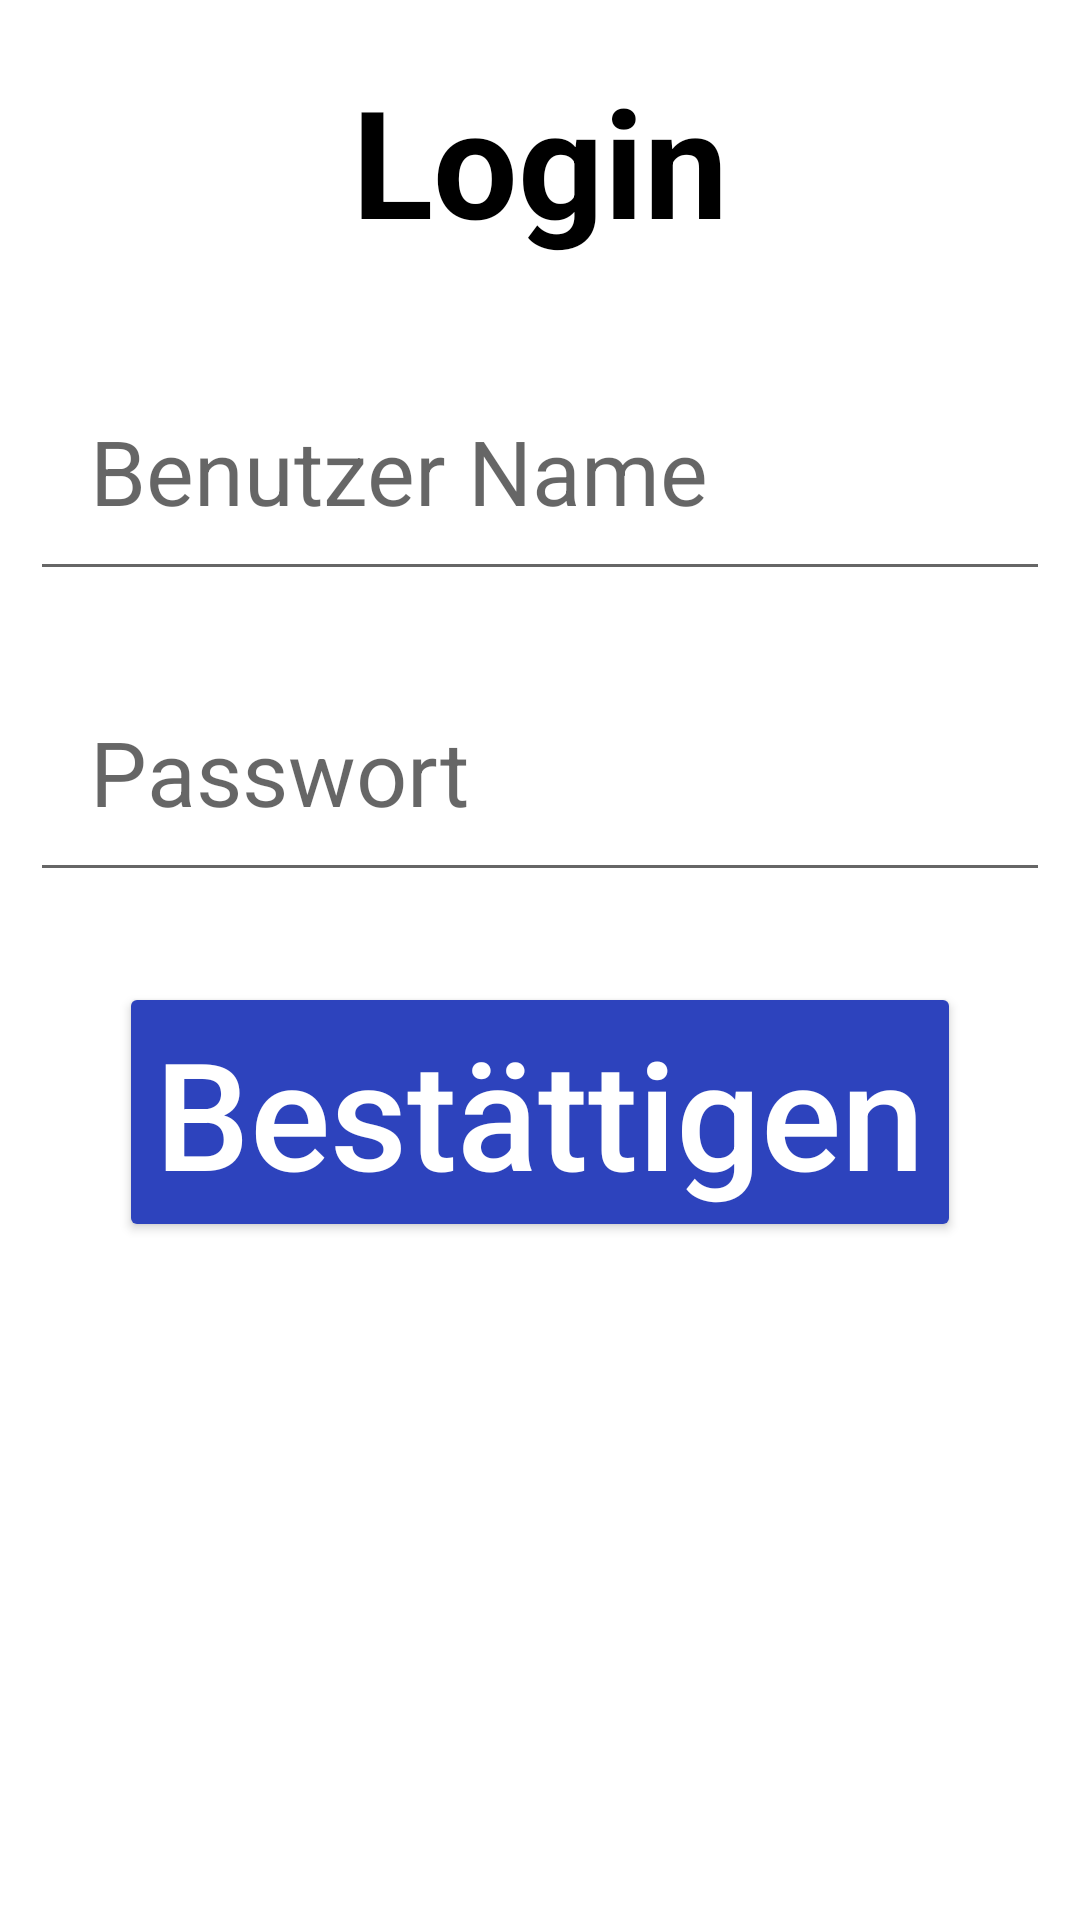

Reconstruct the res/layout file that produces this screen, plus the resources it refers to.
<!-- AndroidManifest.xml: application theme Theme.PhysioWorkoutLight -->
<!-- res/layout/activity_login.xml -->
<?xml version="1.0" encoding="utf-8"?>
<RelativeLayout
    xmlns:android="http://schemas.android.com/apk/res/android"
    xmlns:app="http://schemas.android.com/apk/res-auto"
    xmlns:tools="http://schemas.android.com/tools"
    android:layout_width="match_parent"
    android:layout_height="match_parent"
    tools:context="de.fhkiel.srcms.apps.therapy.physical.p.workout.Login">

    <TextView
        android:layout_width="match_parent"
        android:layout_height="wrap_content"
        android:id="@+id/idTVLogin"
        android:text="Login"
        android:textColor="@color/primaryTextColor"
        android:textSize="50dp"
        android:textStyle="bold"
        android:layout_margin="20dp"
        android:gravity="center"/>

    <EditText
        android:layout_width="match_parent"
        android:layout_height="wrap_content"
        android:layout_below="@id/idTVLogin"
        android:hint="Benutzer Name"
        android:textSize="30dp"
        android:layout_margin="10dp"
        android:id="@+id/idEdtLoginName"
        android:padding="20dp"
        android:drawableLeft="@drawable/ic_baseline_person_24"
        android:drawablePadding="20dp"/>

    <EditText
        android:layout_width="match_parent"
        android:layout_height="wrap_content"
        android:layout_below="@id/idEdtLoginName"
        android:hint="Passwort"
        android:textSize="30dp"
        android:layout_margin="10dp"
        android:id="@+id/idEdtPassword"
        android:padding="20dp"
        android:drawableLeft="@drawable/ic_baseline_lock_24"
        android:drawablePadding="20dp"/>

    <Button
        android:layout_width="wrap_content"
        android:layout_height="wrap_content"
        android:text="Bestättigen"
        android:layout_below="@id/idEdtPassword"
        android:layout_centerHorizontal="true"
        android:textSize="50dp"
        android:layout_margin="20dp"
        android:id="@+id/idBtnLogin"
        style="@style/MyButton"/>

</RelativeLayout>
<!-- resources referenced by this layout -->
<resources>
  <color name="primaryTextColor">#000000</color>
  <style name="MyButton">
          <item name="android:textColor">@color/secondaryTextColor</item>
          <item name="android:backgroundTint">@color/secondaryColor</item>
          <item name="textAllCaps">false</item>
      </style>
  <style name="Theme.PhysioWorkoutLight" parent="Theme.MaterialComponents.DayNight.DarkActionBar">
          
          <item name="colorPrimary">@color/primaryColor</item>
          <item name="colorPrimaryVariant">@color/primaryDarkColor</item>
          <item name="colorOnPrimary">@color/black</item>
          
          <item name="colorSecondary">@color/secondaryColor</item>
          <item name="colorSecondaryVariant">@color/secondaryDarkColor</item>
          <item name="colorOnSecondary">@color/white</item>
          
          <item name="android:statusBarColor" tools:targetApi="l">?attr/colorPrimaryVariant</item>
          
      </style>
  <color name="secondaryTextColor">#ffffff</color>
  <color name="secondaryColor">#2d43bd</color>
  <color name="primaryColor">#2bbda5</color>
  <color name="primaryDarkColor">#008c76</color>
  <color name="black">#FF000000</color>
  <color name="secondaryDarkColor">#001d8c</color>
  <color name="white">#FFFFFFFF</color>
</resources>
